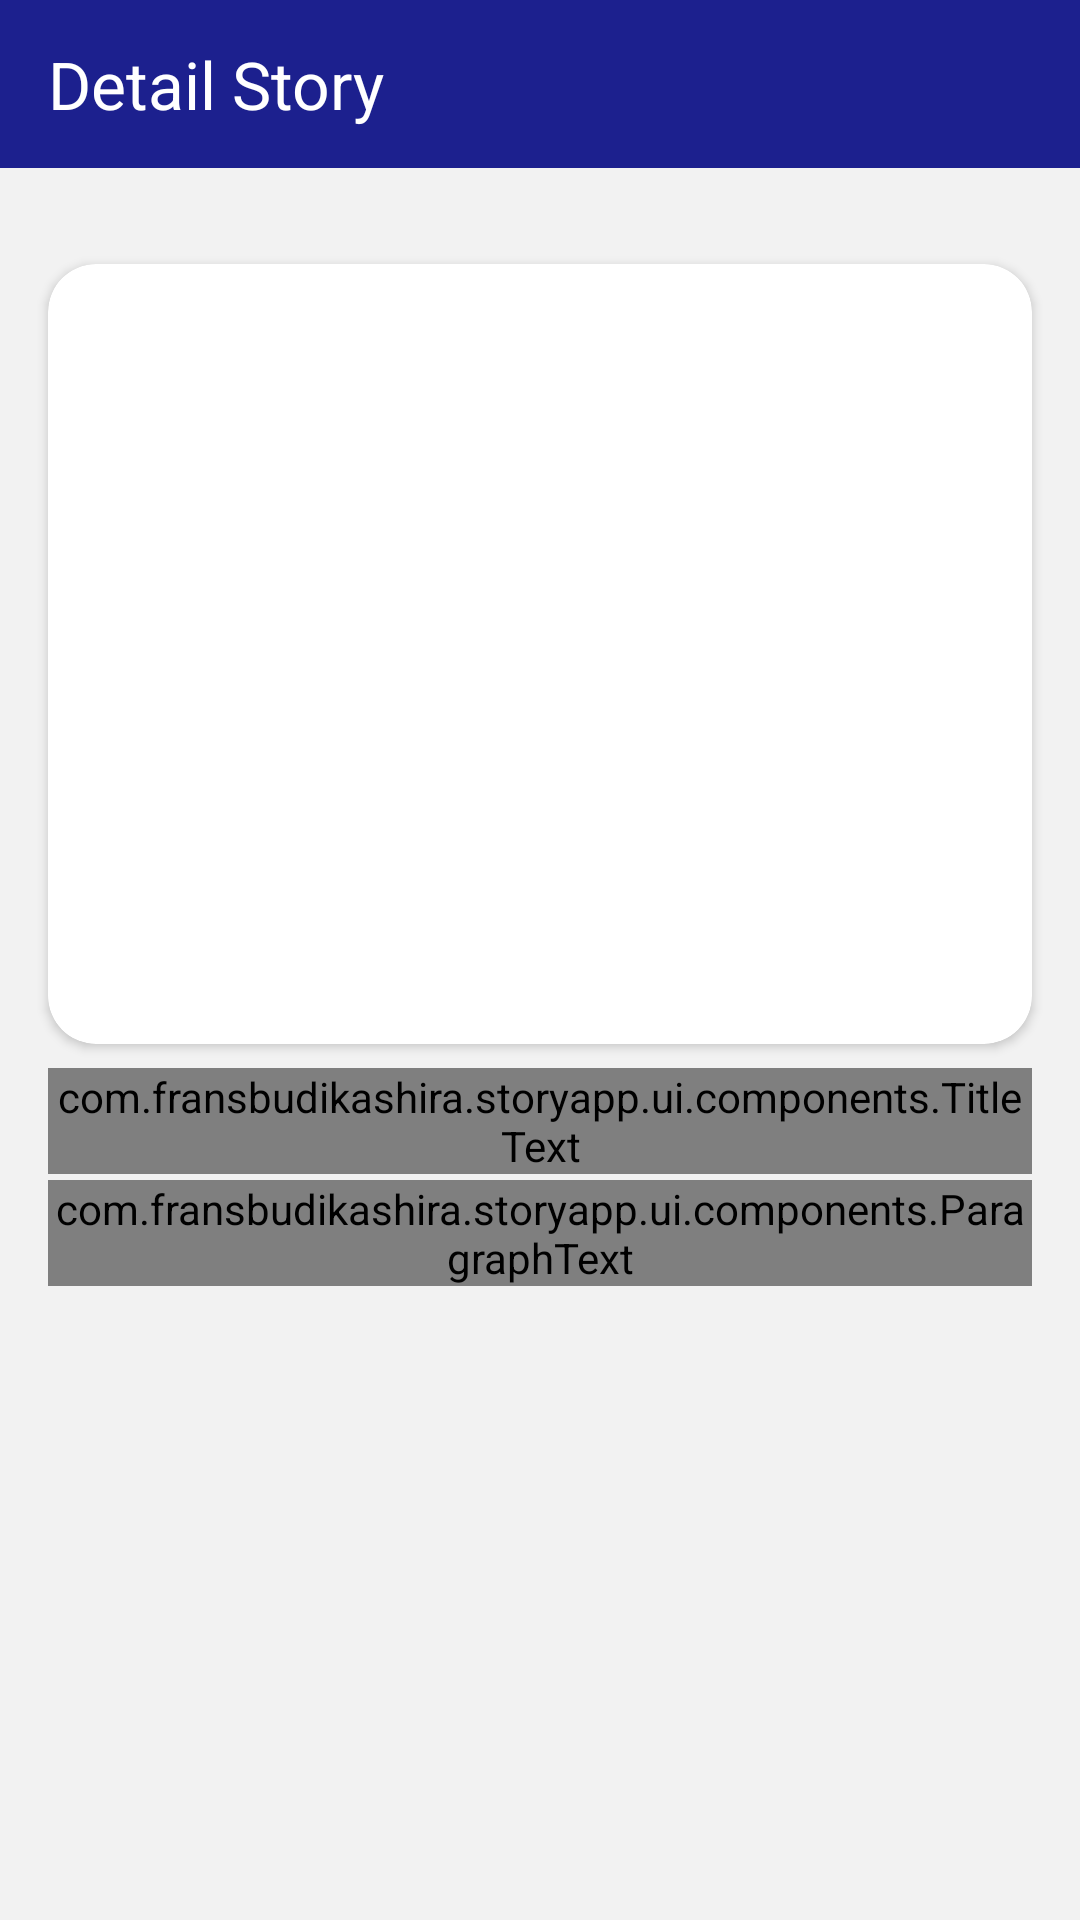

This screen was rendered from an Android layout file. Write that file and the resources it references.
<!-- AndroidManifest.xml: application theme Theme.StoryApp -->
<!-- res/layout/activity_detail_story.xml -->
<?xml version="1.0" encoding="utf-8"?>
<ScrollView xmlns:android="http://schemas.android.com/apk/res/android"
    xmlns:app="http://schemas.android.com/apk/res-auto"
    xmlns:tools="http://schemas.android.com/tools"
    android:layout_width="match_parent"
    android:layout_height="match_parent"
    android:fillViewport="true"
    tools:context=".ui.detail_story.DetailStoryActivity">

    <androidx.constraintlayout.widget.ConstraintLayout
        android:layout_width="match_parent"
        android:layout_height="wrap_content"
        android:background="@color/background">

        <com.google.android.material.appbar.AppBarLayout
            android:id="@+id/appBarLayout"
            android:layout_width="match_parent"
            android:layout_height="wrap_content"
            android:background="@color/primary"
            app:layout_constraintEnd_toEndOf="parent"
            app:layout_constraintStart_toStartOf="parent"
            app:layout_constraintTop_toTopOf="parent">

            <com.google.android.material.appbar.MaterialToolbar
                android:id="@+id/toolbar"
                android:layout_width="match_parent"
                android:layout_height="wrap_content"
                app:title="@string/detail_story"
                app:titleTextAppearance="@style/TextAppearance.AppCompat.Large"
                app:navigationIcon="@drawable/ic_arrow_back_24"
                app:titleTextColor="@color/white" />
        </com.google.android.material.appbar.AppBarLayout>

        <androidx.cardview.widget.CardView
            android:transitionName="photo"
            android:id="@+id/cardView"
            android:layout_width="0dp"
            android:layout_height="260dp"
            android:layout_marginTop="32dp"
            android:layout_marginHorizontal="16dp"
            android:clickable="false"
            app:cardCornerRadius="16dp"
            android:elevation="0dp"
            app:layout_constraintTop_toBottomOf="@+id/appBarLayout"
            app:layout_constraintStart_toStartOf="parent"
            app:layout_constraintEnd_toEndOf="parent">

            <ImageView
                android:id="@+id/imageView"
                android:layout_width="match_parent"
                android:layout_height="match_parent"
                android:src="@drawable/empty_image"
                android:scaleType="centerCrop" />
        </androidx.cardview.widget.CardView>

        <com.fransbudikashira.storyapp.ui.components.TitleText
            android:transitionName="title"
            android:id="@+id/titleText"
            android:layout_width="match_parent"
            android:layout_height="wrap_content"
            tools:text="Debby Marlina"
            android:layout_marginTop="8dp"
            android:layout_marginHorizontal="16dp"
            app:layout_constraintTop_toBottomOf="@+id/cardView"
            app:layout_constraintStart_toStartOf="parent"
            app:layout_constraintEnd_toEndOf="parent" />

        <com.fransbudikashira.storyapp.ui.components.ParagraphText
            android:transitionName="dateTime"
            android:id="@+id/timeText"
            android:layout_width="match_parent"
            android:layout_height="wrap_content"
            android:layout_marginTop="2dp"
            android:layout_marginHorizontal="16dp"
            tools:text="Kamis, 23 Juni 2023 | 15:13 WIB"
            app:layout_constraintStart_toStartOf="parent"
            app:layout_constraintEnd_toEndOf="parent"
            app:layout_constraintTop_toBottomOf="@+id/titleText" />

        <TextView
            android:transitionName="description"
            android:id="@+id/descriptionText"
            android:layout_width="match_parent"
            android:layout_height="wrap_content"
            tools:text="Mengikuti Google Meeting “Weekly Consultation 11 - MD-06” bersama mentor Yauw James Fang Dwiputra Harta dari pukul 08:00 - 09:00 WIB."
            android:layout_marginTop="4dp"
            android:layout_marginHorizontal="16dp"
            android:textColor="@color/textColor"
            android:textSize="16sp"
            android:lineSpacingMultiplier="1.15"
            app:layout_constraintTop_toBottomOf="@+id/timeText"
            app:layout_constraintStart_toStartOf="parent"
            app:layout_constraintEnd_toEndOf="parent" />

    </androidx.constraintlayout.widget.ConstraintLayout>
</ScrollView>
<!-- resources referenced by this layout -->
<resources>
  <color name="background">#F2F2F2</color>
  <color name="primary">#1C208E</color>
  <color name="textColor">#242121</color>
  <color name="white">#FFFFFFFF</color>
  <string name="detail_story">Detail Story</string>
  <style name="Theme.StoryApp" parent="Base.Theme.StoryApp" />
  <style name="Base.Theme.StoryApp" parent="Theme.MaterialComponents.DayNight.NoActionBar">
          
          <item name="colorPrimary">@color/primary</item>
          <item name="colorPrimaryVariant">@color/secondary</item>
          <item name="colorOnPrimary">@color/background</item>
          <item name="android:textColorPrimary">@color/textColor</item>
      </style>
  <color name="secondary">#CEDEBD</color>
</resources>
